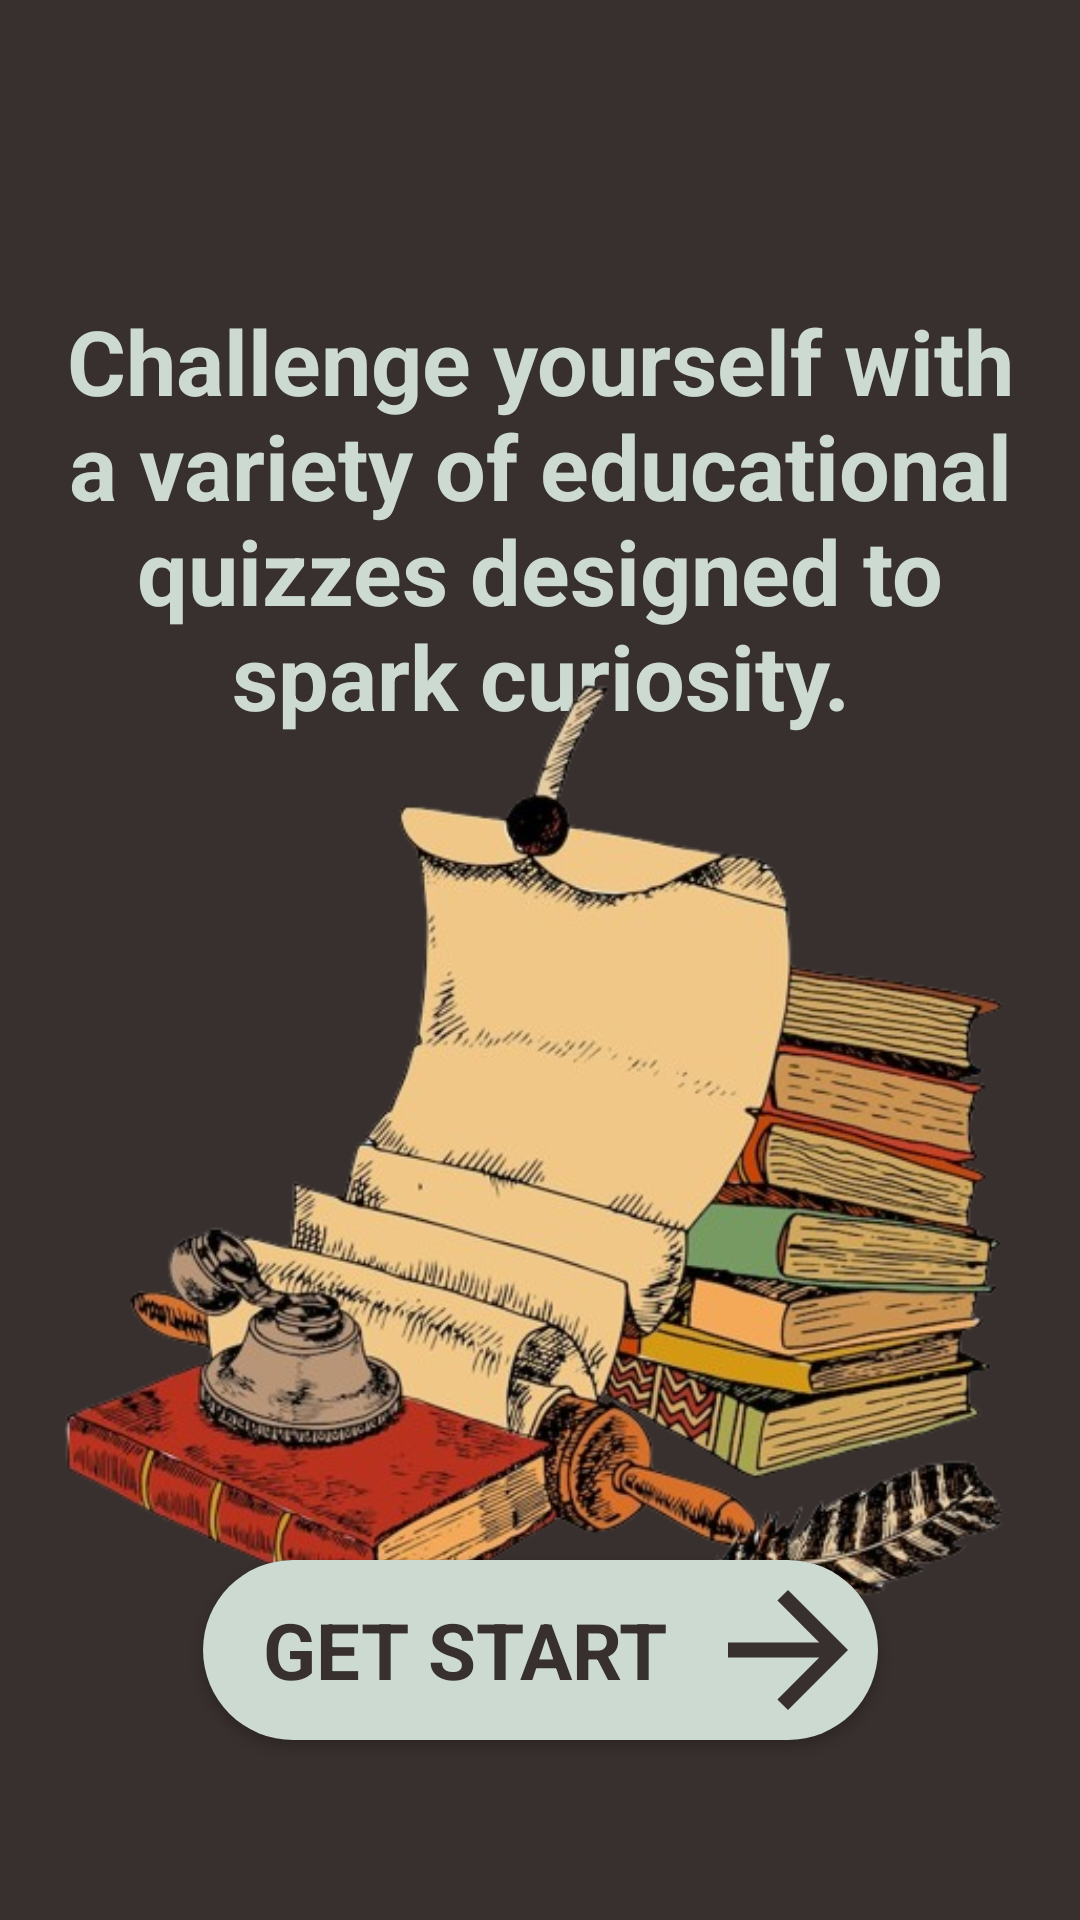

Android layout source for this screen:
<!-- AndroidManifest.xml: application theme Theme.GeniusGrove -->
<!-- res/layout/fragment_getstart.xml -->
<?xml version="1.0" encoding="utf-8"?>
<androidx.constraintlayout.widget.ConstraintLayout
    xmlns:android="http://schemas.android.com/apk/res/android"
    xmlns:app="http://schemas.android.com/apk/res-auto"
    xmlns:tools="http://schemas.android.com/tools"
    android:layout_width="match_parent"
    android:layout_height="match_parent"
    tools:context=".activity.LoginActivity"
    android:background="@color/darker">
    <TextView
        android:id="@+id/textView"
        android:layout_width="330dp"
        android:layout_height="wrap_content"
        android:layout_marginTop="100dp"
        android:gravity="center"
        android:text="@string/get_started_text"
        android:textColor="@color/light"
        android:textSize="30sp"
        android:textStyle="bold"
        app:layout_constraintEnd_toEndOf="parent"
        app:layout_constraintStart_toStartOf="parent"
        app:layout_constraintTop_toTopOf="parent" />

    <ImageView
        android:layout_width="350dp"
        android:layout_height="350dp"
        android:src="@drawable/history"
        app:layout_constraintBottom_toTopOf="@+id/cvGetStarted"
        app:layout_constraintEnd_toEndOf="parent"
        app:layout_constraintStart_toStartOf="parent"
        app:layout_constraintTop_toBottomOf="@+id/textView"
        android:contentDescription="image" />

    <androidx.cardview.widget.CardView
        android:id="@+id/cvGetStarted"
        android:layout_width="wrap_content"
        android:layout_height="wrap_content"
        android:layout_marginBottom="60dp"
        app:cardBackgroundColor="@color/black"
        app:cardCornerRadius="30dp"
        app:layout_constraintBottom_toBottomOf="parent"
        app:layout_constraintEnd_toEndOf="parent"
        app:layout_constraintStart_toStartOf="parent">

        <LinearLayout
            android:id="@+id/btnGetStart"
            android:layout_width="match_parent"
            android:layout_height="match_parent"
            android:gravity="center"
            android:background="@color/light"
            android:orientation="horizontal">

            <TextView
                android:layout_width="wrap_content"
                android:layout_height="match_parent"
                android:layout_marginStart="20dp"
                android:layout_marginEnd="10dp"
                android:gravity="center"
                android:text="@string/get_started"
                android:textColor="@color/darker"
                android:textSize="26sp"
                android:textStyle="bold" />

            <ImageView
                android:layout_width="60dp"
                android:layout_height="60dp"
                android:src="@drawable/baseline_arrow_forward_24" />
        </LinearLayout>
    </androidx.cardview.widget.CardView>

</androidx.constraintlayout.widget.ConstraintLayout>
<!-- resources referenced by this layout -->
<resources>
  <color name="black">#FF000000</color>
  <color name="darker">#38302e</color>
  <color name="light">#ccdad1</color>
  <!-- drawable baseline_arrow_forward_24 (drawable) -->
  <vector android:autoMirrored="true" android:height="24dp"
      android:tint="@color/darker" android:viewportHeight="24"
      android:viewportWidth="24" android:width="24dp" xmlns:android="http://schemas.android.com/apk/res/android">
      <path android:fillColor="@android:color/white" android:pathData="M12,4l-1.41,1.41L16.17,11H4v2h12.17l-5.58,5.59L12,20l8,-8z"/>
  </vector>
  <!-- drawable history: png bitmap (drawable, 266269 bytes) -->
  <string name="get_started">GET START</string>
  <string name="get_started_text">Challenge yourself with a variety of educational quizzes designed to spark curiosity.</string>
  <style name="Theme.GeniusGrove" parent="Base.Theme.GeniusGrove" />
  <style name="Base.Theme.GeniusGrove" parent="Theme.Material3.DayNight.NoActionBar">
          
          
      </style>
</resources>
